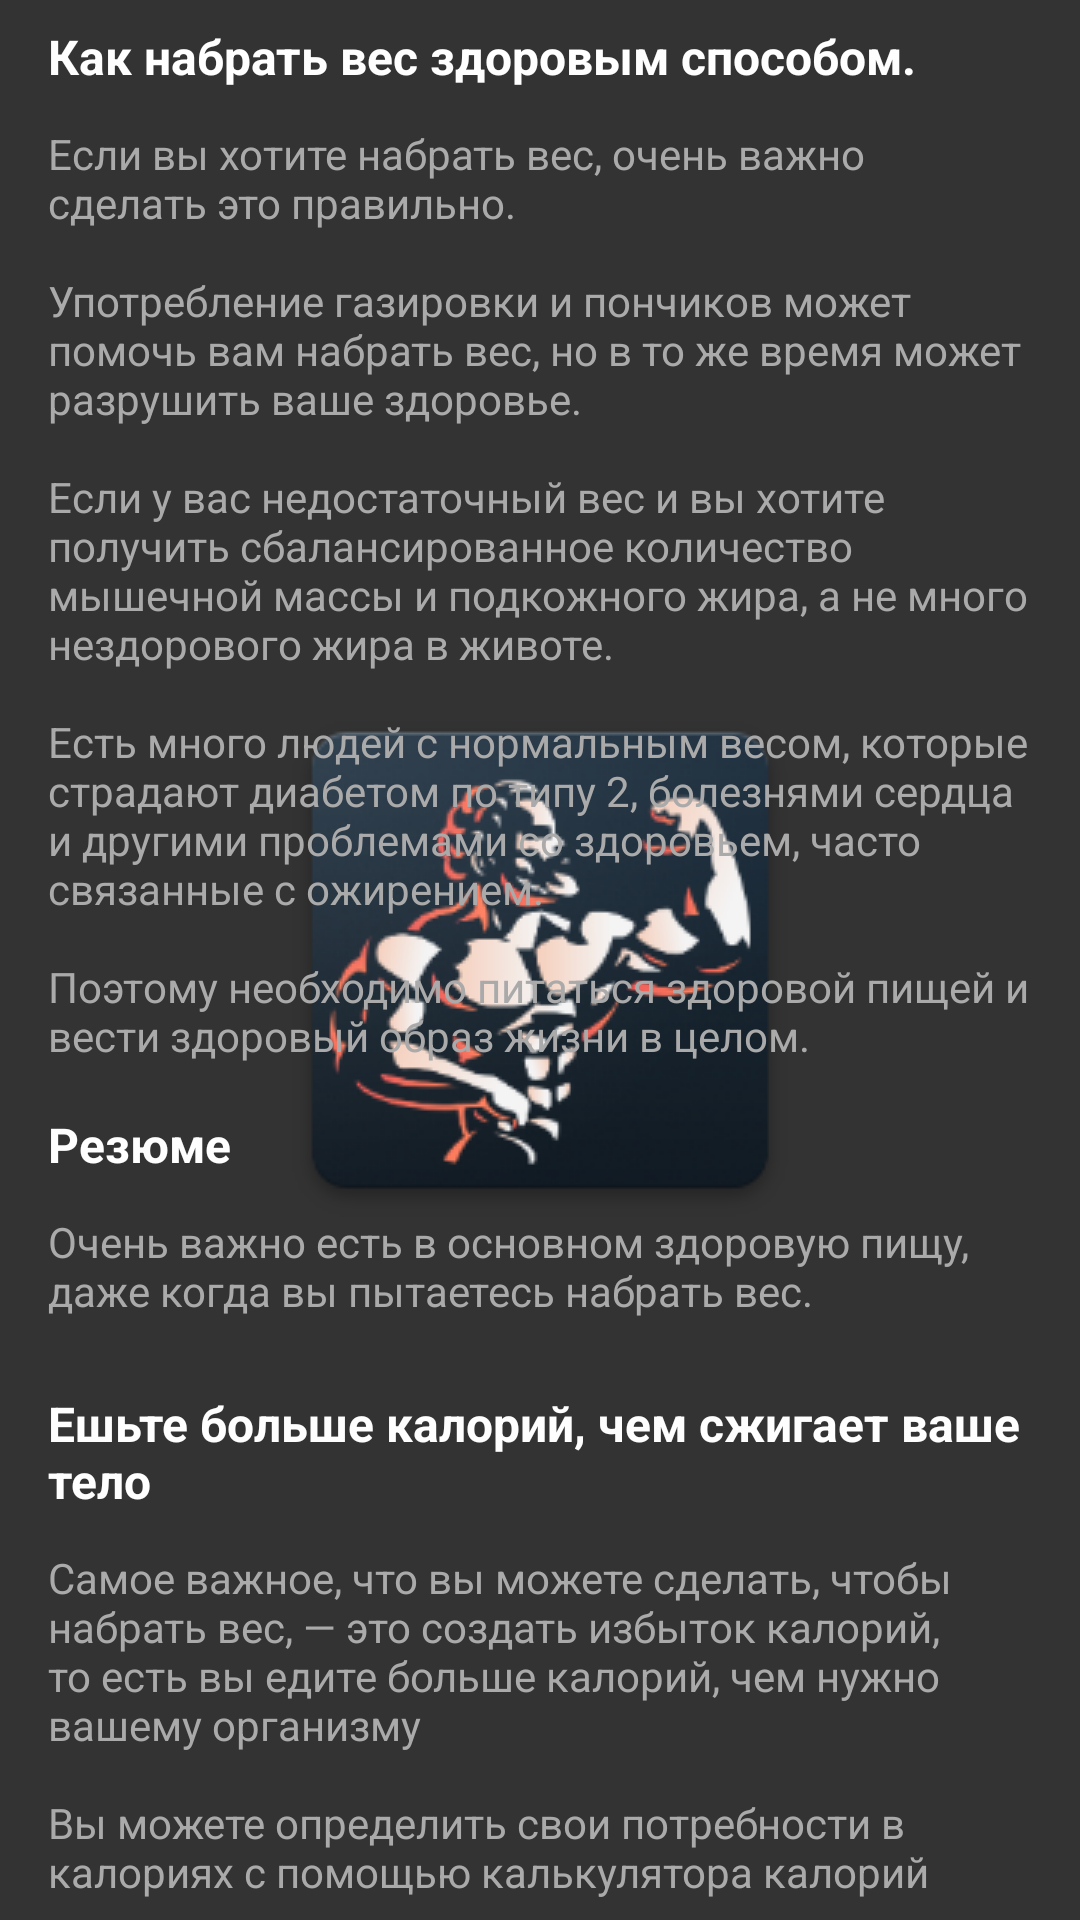

Here is an Android app screen rendered from its layout file. Give the layout XML and the strings, colors and styles it references.
<!-- AndroidManifest.xml: application theme Launcher -->
<!-- res/layout/diet_fragment.xml -->
<?xml version="1.0" encoding="utf-8"?>
<ScrollView
    xmlns:android="http://schemas.android.com/apk/res/android"
    style="@style/ScrollView">

    <LinearLayout style="@style/LinearLayout"
        android:paddingStart="@dimen/margin"
        android:paddingEnd="@dimen/margin">

        <TextView
            android:layout_marginTop="@dimen/margin"
            android:layout_marginStart="@dimen/margin"
            android:layout_marginEnd="@dimen/margin"
            android:layout_marginBottom="@dimen/small_margin"
            android:layout_width="match_parent"
            android:layout_height="wrap_content"
            android:textSize="16sp"
            android:textStyle="bold"
            android:text="@string/diet_0" />

        <TextView style="@style/SecondaryText"
            android:layout_margin="@dimen/margin"
            android:text="@string/diet_1" />

        <TextView
            android:layout_marginTop="@dimen/margin"
            android:layout_marginStart="@dimen/margin"
            android:layout_marginEnd="@dimen/margin"
            android:layout_marginBottom="@dimen/small_margin"
            android:layout_width="match_parent"
            android:layout_height="wrap_content"
            android:textSize="16sp"
            android:textStyle="bold"
            android:text="@string/diet_2" />

        <TextView style="@style/SecondaryText"
            android:layout_margin="@dimen/margin"
            android:text="@string/diet_3" />

        <TextView
            android:layout_marginTop="@dimen/big_margin"
            android:layout_marginStart="@dimen/margin"
            android:layout_marginEnd="@dimen/margin"
            android:layout_marginBottom="@dimen/small_margin"
            android:layout_width="match_parent"
            android:layout_height="wrap_content"
            android:textSize="16sp"
            android:textStyle="bold"
            android:text="@string/diet_4" />

        <TextView style="@style/SecondaryText"
            android:layout_margin="@dimen/margin"
            android:text="@string/diet_5" />

        <TextView
            android:layout_marginTop="@dimen/margin"
            android:layout_marginStart="@dimen/margin"
            android:layout_marginEnd="@dimen/margin"
            android:layout_marginBottom="@dimen/small_margin"
            android:layout_width="match_parent"
            android:layout_height="wrap_content"
            android:textSize="16sp"
            android:textStyle="bold"
            android:text="@string/diet_6" />

        <TextView style="@style/SecondaryText"
            android:layout_margin="@dimen/margin"
            android:text="@string/diet_7" />

        <TextView
            android:layout_marginTop="@dimen/big_margin"
            android:layout_marginStart="@dimen/margin"
            android:layout_marginEnd="@dimen/margin"
            android:layout_marginBottom="@dimen/small_margin"
            android:layout_width="match_parent"
            android:layout_height="wrap_content"
            android:textSize="16sp"
            android:textStyle="bold"
            android:text="@string/diet_8" />

        <TextView style="@style/SecondaryText"
            android:layout_margin="@dimen/margin"
            android:text="@string/diet_9" />

        <TextView
            android:layout_marginTop="@dimen/margin"
            android:layout_marginStart="@dimen/margin"
            android:layout_marginEnd="@dimen/margin"
            android:layout_marginBottom="@dimen/small_margin"
            android:layout_width="match_parent"
            android:layout_height="wrap_content"
            android:textSize="16sp"
            android:textStyle="bold"
            android:text="@string/diet_10" />

        <TextView style="@style/SecondaryText"
            android:layout_margin="@dimen/margin"
            android:text="@string/diet_11" />

        <TextView
            android:layout_marginTop="@dimen/big_margin"
            android:layout_marginStart="@dimen/margin"
            android:layout_marginEnd="@dimen/margin"
            android:layout_marginBottom="@dimen/small_margin"
            android:layout_width="match_parent"
            android:layout_height="wrap_content"
            android:textSize="16sp"
            android:textStyle="bold"
            android:text="@string/diet_12" />

        <TextView style="@style/SecondaryText"
            android:layout_margin="@dimen/margin"
            android:text="@string/diet_13" />

        <TextView
            android:layout_margin="@dimen/margin"
            android:layout_width="match_parent"
            android:layout_height="wrap_content"
            android:textSize="16sp"
            android:textStyle="bold"
            android:text="@string/diet_14" />

        <TextView style="@style/SecondaryText"
            android:layout_margin="@dimen/margin"
            android:text="@string/diet_15" />

        <TextView
            android:layout_margin="@dimen/margin"
            android:layout_width="match_parent"
            android:layout_height="wrap_content"
            android:textSize="16sp"
            android:textStyle="bold"
            android:text="@string/diet_16" />

        <TextView style="@style/SecondaryText"
            android:layout_margin="@dimen/margin"
            android:text="@string/diet_17" />

        <TextView
            android:layout_marginTop="@dimen/margin"
            android:layout_marginStart="@dimen/margin"
            android:layout_marginEnd="@dimen/margin"
            android:layout_marginBottom="@dimen/small_margin"
            android:layout_width="match_parent"
            android:layout_height="wrap_content"
            android:textSize="16sp"
            android:textStyle="bold"
            android:text="@string/diet_18" />

        <TextView style="@style/SecondaryText"
            android:layout_margin="@dimen/margin"
            android:text="@string/diet_19" />

        <TextView
            android:layout_marginTop="@dimen/big_margin"
            android:layout_marginStart="@dimen/margin"
            android:layout_marginEnd="@dimen/margin"
            android:layout_marginBottom="@dimen/small_margin"
            android:layout_width="match_parent"
            android:layout_height="wrap_content"
            android:textSize="16sp"
            android:textStyle="bold"
            android:text="@string/diet_20" />

        <TextView style="@style/SecondaryText"
            android:layout_margin="@dimen/margin"
            android:text="@string/diet_21" />

        <TextView
            android:layout_margin="@dimen/margin"
            android:layout_width="match_parent"
            android:layout_height="wrap_content"
            android:textSize="16sp"
            android:textStyle="bold"
            android:text="@string/diet_22" />

        <TextView style="@style/SecondaryText"
            android:layout_margin="@dimen/margin"
            android:text="@string/diet_23" />

    </LinearLayout>

</ScrollView>
<!-- resources referenced by this layout -->
<resources>
  <dimen name="big_margin">16dp</dimen>
  <dimen name="margin">8dp</dimen>
  <dimen name="small_margin">4dp</dimen>
  <string name="diet_0">
          Как набрать вес здоровым способом.
      </string>
  <string name="diet_1">
          Если вы хотите набрать вес, очень важно сделать это правильно.
          \n\nУпотребление газировки и пончиков может помочь вам набрать вес, но в то же время может разрушить ваше здоровье.
          \n\nЕсли у вас недостаточный вес и вы хотите получить сбалансированное количество мышечной массы и подкожного жира, а не много нездорового жира в животе.
          \n\nЕсть много людей с нормальным весом, которые страдают диабетом по типу 2, болезнями сердца и другими проблемами со здоровьем, часто связанные с ожирением.
          \n\nПоэтому необходимо питаться здоровой пищей и вести здоровый образ жизни в целом.
      </string>
  <string name="diet_10">
          Резюме
      </string>
  <string name="diet_11">
          Белок образует «строительные блоки» ваших мышц. Потребление достаточного количества белка необходимо для того, чтобы набрать мышечную массу, а не только жир.
      </string>
  <string name="diet_12">
          Заправляйтесь большим количеством углеводов и жиров и ешьте не менее 3 раз в день
      </string>
  <string name="diet_13">
          Многие люди пытаются ограничить потребление углеводов или жиров, пытаясь похудеть.
          \n\nЭто плохая идея, если ваша цель состоит в том, чтобы набрать вес, так как это затруднит получение достаточного количества калорий.
          \n\nЕшьте много высокоуглеводных и жирных продуктов, если увеличение веса является приоритетом для вас. Лучше всего употреблять большое количество белков, жиров и углеводов во время каждого приема пищи.
          \n\nНе занимайтесь голоданием, даже краткосрочным. Для потери веса и улучшения здоровья — это полезно, однако такое голодание помешает вам набрать достаточно калорий.
          \n\nУбедитесь, что вы едите по крайней мере три раза в день и стараетесь употреблять энергетически насыщенные продукты, когда это возможно.
      </string>
  <string name="diet_14">
          Ешьте энергетически насыщенные продукты и используйте соусы, специи и приправы
      </string>
  <string name="diet_16">
          Тренируйтесь с отягощениями и увеличивайте свою силу
      </string>
  <string name="diet_18">
          Резюме
      </string>
  <string name="diet_19">
          Очень важно заниматься интенсивными силовыми тренировками и улучшать свою силу. Это поможет вам набрать мышечную массу, а не только жир.
      </string>
  <string name="diet_2">
          Резюме
      </string>
  <string name="diet_20">
          Еще 10 советов, чтобы набрать вес
      </string>
  <string name="diet_22">
          Набирать вес может быть трудно, и последовательность является ключом к долгосрочному успеху
      </string>
  <string name="diet_3">
          Очень важно есть в основном здоровую пищу, даже когда вы пытаетесь набрать вес.
      </string>
  <string name="diet_4">
          Ешьте больше калорий, чем сжигает ваше тело
      </string>
  <string name="diet_6">
          Резюме
      </string>
  <string name="diet_7">
          Вам нужно съесть больше калорий, чем сжигает ваше тело, чтобы набрать вес. Стремитесь к 300–500 калориям в день выше вашего уровня для медленного увеличения веса или 700–1000 калорий, если вы хотите быстро набрать вес.
      </string>
  <string name="diet_8">
          Ешьте много белка</string>
  <color name="dark">#333</color>
</resources>
